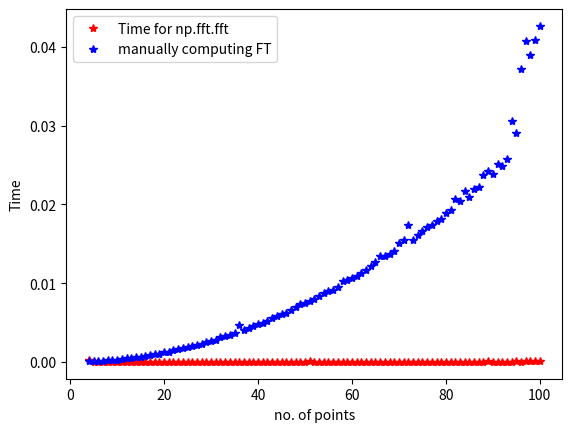

Python code for this plot:
import numpy as np
import matplotlib.pyplot as plt
import math
import time
def f(x):
	return(np.exp(-x*x))
point1=4
point2=100	
T=np.zeros((point2-point1+1,2))
t=np.zeros((point2-point1+1,1))
e=0
for i in range (point1,point2+1):
	npts =int(i)
	t[e][0]=npts
	sdata=np.zeros(npts)
	ftman= np.zeros(npts)
	xmax = 10.0
	xmin = -10.0
	delta = (xmax-xmin)/(npts-1)
	xarray=np.asarray(np.linspace(xmin,xmax,npts))

	for q in range(npts):
		sdata[q]=f(xarray[q])

	karray = np.fft.fftfreq(npts, d=delta)
	karray = 2*np.pi*karray
	factor = np.exp(-1j*karray*xmin)
	t1=time.time()
	ftpy = delta*np.sqrt(npts/(2.0*np.pi))*factor*np.fft.fft(sdata, norm='ortho')
	T[e][0]=(time.time()-t1)
	t2=time.time()

	for p in range (0,npts):
		for k in range (0,npts):
			ftman[p]=ftman[p]+sdata[k]*np.exp(-1j*karray[p]*xarray[k])		
		ftman[p]=(1/np.sqrt(npts))*ftman[p]
	T[e][1]=(time.time()-t2)
	e=e+1
plt.plot(t,T[:,0],'*',color='r',label="Time for np.fft.fft")
plt.plot(t,T[:,1],'*',color='b',label="manually computing FT")
plt.legend()
plt.xlabel('no. of points')
plt.ylabel('Time')
plt.show()	
